Run: headless pygame with SDL's dummy video driver; simulated clock (each Clock.tick advances the game by its frame time, no real sleeping); random seed 0; keys injected as events and as key.get_pressed() state; no mouse input.
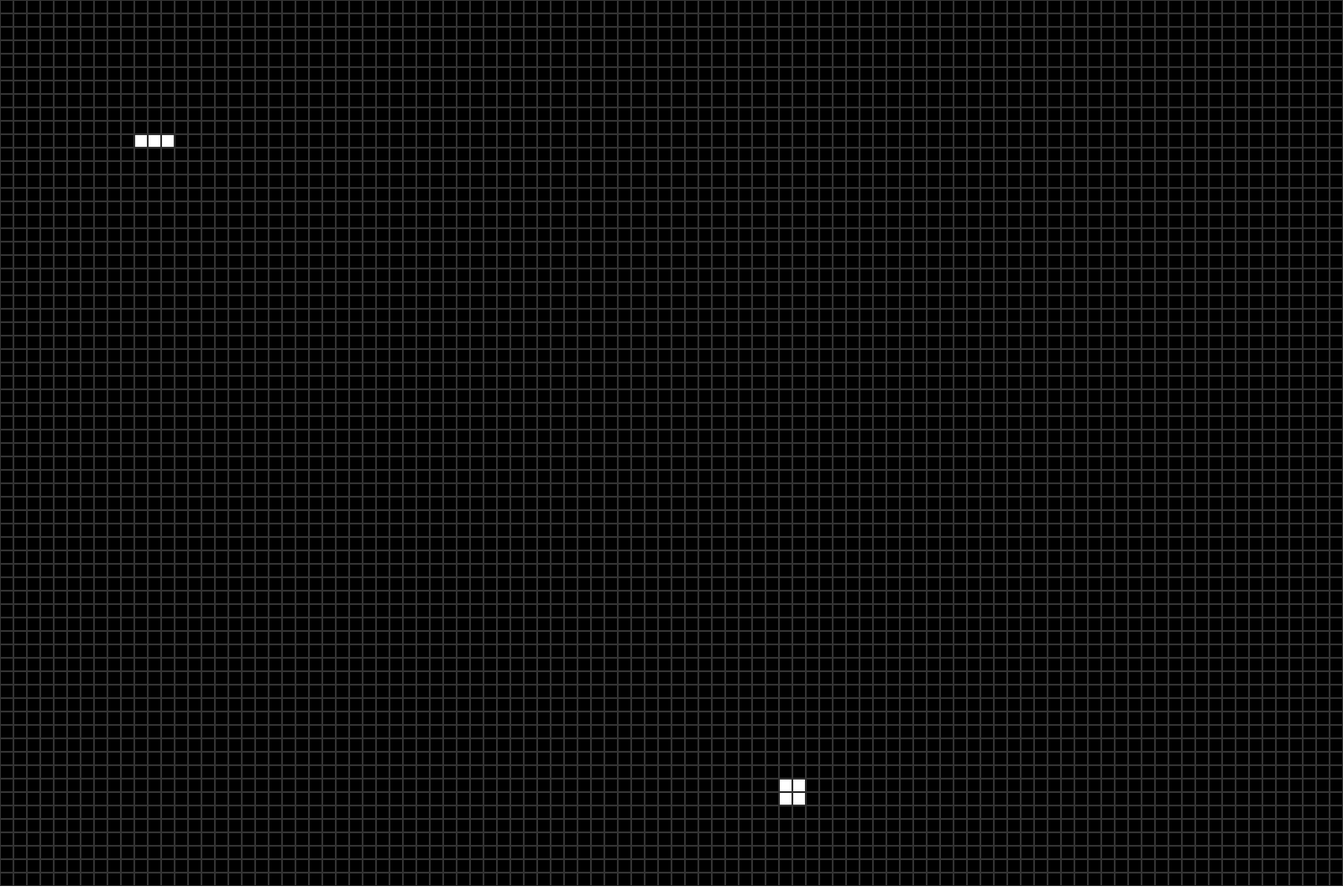
Frame 1 of 4 · flips 1–60 · no input
Frame 2 of 4 · flips 61–180 · tapped SPACE, RETURN · held RIGHT (→), D · screen unchanged from frame 1, image omitted
Frame 3 of 4 · flips 181–300 · held DOWN (↓), S · screen unchanged from frame 2, image omitted
Frame 4 of 4 · flips 301–420 · held LEFT (←), A, UP (↑), W · screen unchanged from frame 3, image omitted

The pygame program that drew these frames:

# Game Of Life
import pygame
import sys
import random

# Window dimensions
WINDOW_HEIGHT = 1000
WINDOW_WIDTH = 1500
cell_size = 15

# Color constants
BLACK = (0,0,0)
WHITE = (255,255,255)

class Cell:
    def __init__(self, x_pos, y_pos, state=False, size=cell_size):
        self.state = state # dead or alive
        self.x_pos = x_pos
        self.y_pos = y_pos
        self.size = cell_size

    def draw(self, screen):
        color = WHITE if self.state else BLACK
        cell_rect = pygame.Rect(self.x_pos, self.y_pos, self.size, self.size)
        pygame.draw.rect(screen, color, cell_rect)
        pygame.draw.rect(screen, (50,50,50), cell_rect, 1) # grid lines

def create_grid(cols, rows, cell_size):
    grid = []
    for y in range(rows):
        row = []
        for x in range(cols):
            x_pos = x * cell_size
            y_pos = y * cell_size
            row.append(Cell(x_pos, y_pos, state=False))
        grid.append(row)
    return grid

def check_alive_neighbors(grid, x_pos, y_pos):
    height = len(grid)
    width = len(grid[0])
    neighbor_count = 0
    # Toroidal wrapping where grid wraps around the edges
    directions = [
        (-1,-1), (0,-1), (1,-1),
        (-1, 0),         (1, 0),
        (-1, 1), (0, 1), (1, 1)
    ]
    for dx, dy in directions:
        x_neighbor = (x_pos + dx + width) % width
        y_neighbor = (y_pos + dy + height) % height

        if grid[y_neighbor][x_neighbor].state:
            neighbor_count += 1
    return neighbor_count

def seed_glider(grid, x, y):
    if x + 2 >= len(grid[0]) or y + 2 >= len(grid): return # out of bounds check
    grid[y][x + 1].state = True
    grid[y + 1][x + 2].state = True
    grid[y + 2][x].state = True
    grid[y + 2][x + 1].state = True
    grid[y + 2][x + 2].state = True

def seed_blinker(grid, x, y):
    if x + 2 >= len(grid[0]) or y >= len(grid): return # out of bounds check
    grid[y][x].state = True
    grid[y][x + 1].state = True
    grid[y][x + 2].state = True

def seed_block(grid, x, y):
    if x + 1 >= len(grid[0]) or y + 1 >= len(grid): return # out of bounds check
    grid[y][x].state = True
    grid[y][x + 1].state = True
    grid[y + 1][x].state = True
    grid[y + 1][x + 1].state = True


def main():
    global SCREEN, CLOCK
    pygame.init()
    SCREEN = pygame.display.set_mode((WINDOW_WIDTH, WINDOW_HEIGHT))
    CLOCK = pygame.time.Clock()
    SCREEN.fill(WHITE)

    # create grid
    cols = WINDOW_WIDTH // cell_size
    rows = WINDOW_HEIGHT // cell_size
    grid = create_grid(cols, rows, cell_size)
    
    # seeds
    seed_glider(grid, 40, 40)
    seed_blinker(grid, 10, 10)
    seed_blinker(grid, 45, 46)
    seed_block(grid, 58, 58)

    while True:
        SCREEN.fill(WHITE)

        # Step simulation
        next_state_grid = [[False for _ in range(cols)] for _ in range(rows)] # temporary create a grid of Falses states
        for y in range(rows):
            for x in range(cols):
                cell = grid[y][x]
                alive_neighbors = check_alive_neighbors(grid, x, y)

                # Game rules
                if cell.state:
                    next_state_grid[y][x] = (alive_neighbors in [2,3])
                else:
                    next_state_grid[y][x] = (alive_neighbors == 3)

        # Update grid
        for y in range(rows):
            for x in range(cols):
                grid[y][x].state = next_state_grid[y][x]
                grid[y][x].draw(SCREEN)
        
        # Event handling
        for event in pygame.event.get():
            if event.type == pygame.QUIT:
                pygame.quit()
                sys.exit()

        pygame.display.update()
        CLOCK.tick(10)

if __name__ == "__main__":
    main()
